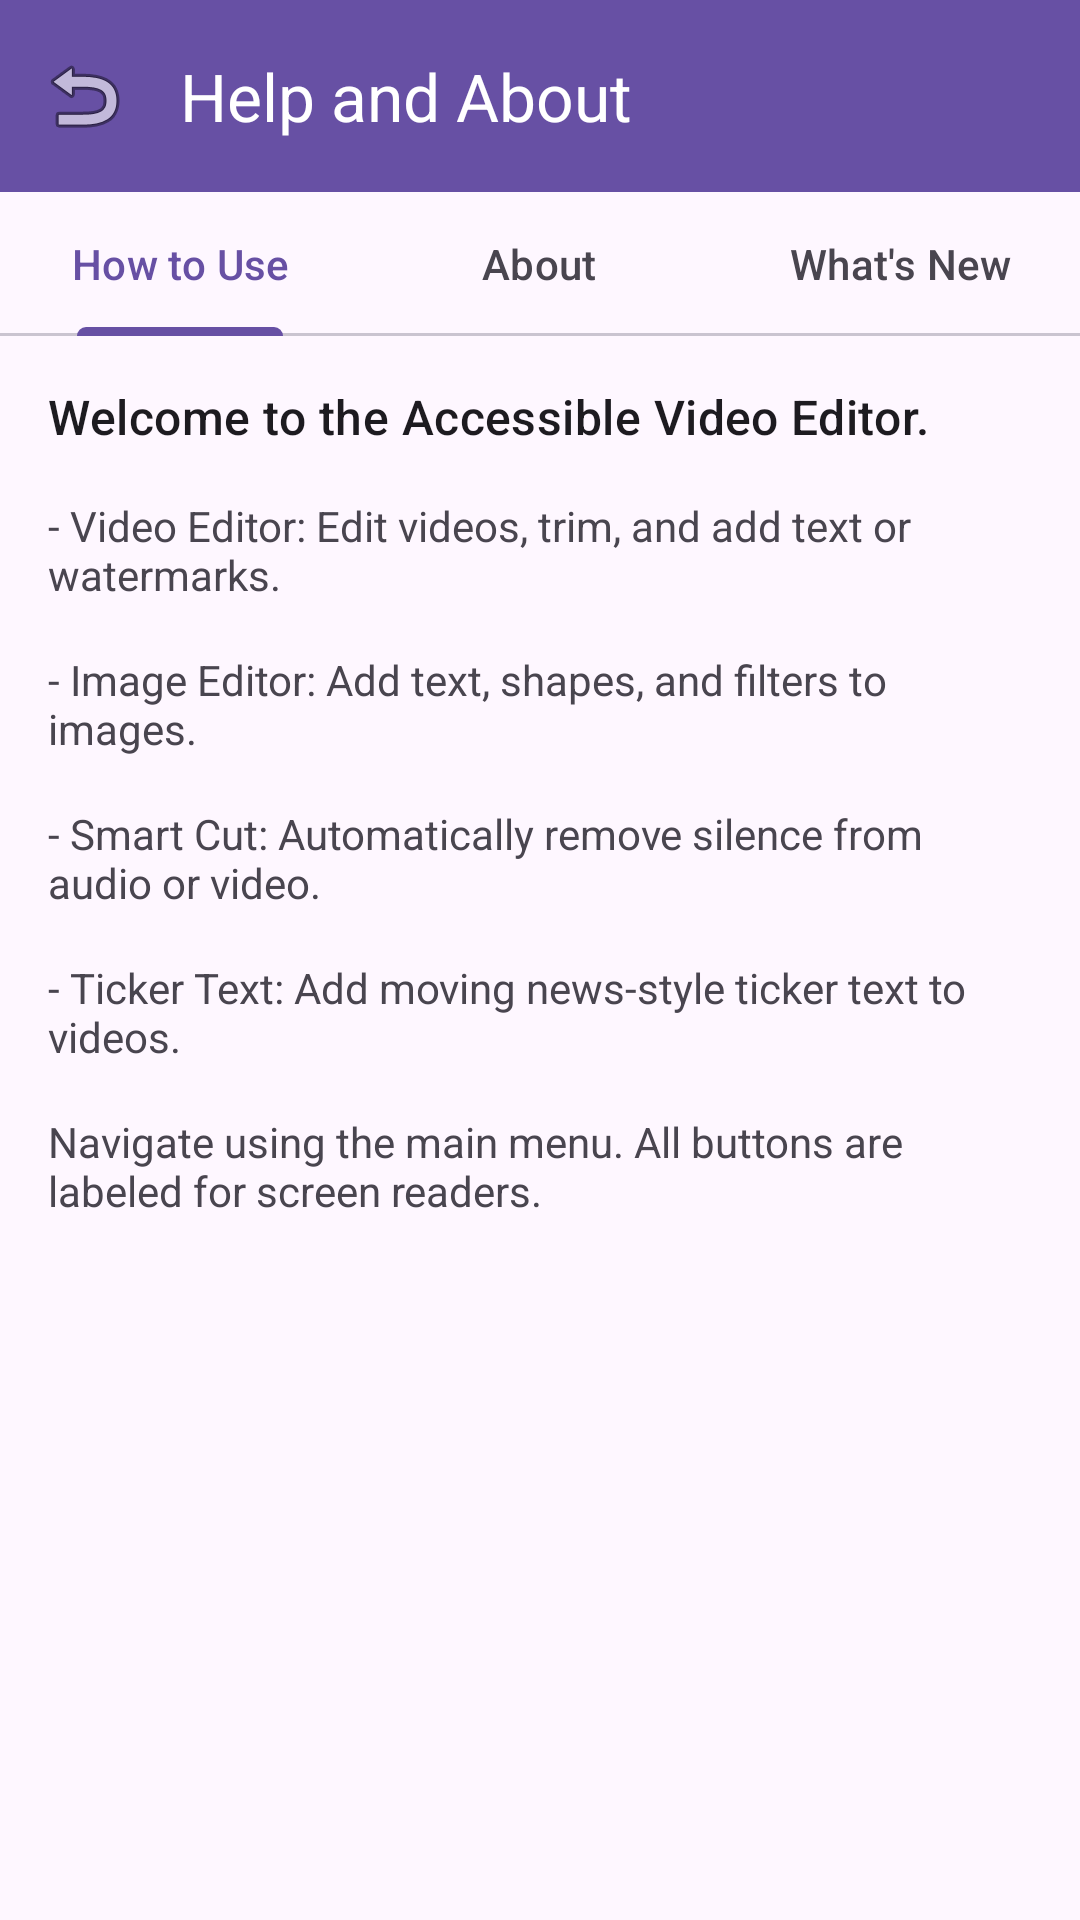

The Android layout XML behind this screen, and the referenced resources:
<!-- AndroidManifest.xml: application theme Theme.AccessibleVideoEditor -->
<!-- res/layout/fragment_help.xml -->
<?xml version="1.0" encoding="utf-8"?>
<LinearLayout xmlns:android="http://schemas.android.com/apk/res/android"
    xmlns:app="http://schemas.android.com/apk/res-auto"
    android:layout_width="match_parent"
    android:layout_height="match_parent"
    android:orientation="vertical">

    <com.google.android.material.appbar.MaterialToolbar
        android:id="@+id/topAppBar"
        android:layout_width="match_parent"
        android:layout_height="?attr/actionBarSize"
        android:background="?attr/colorPrimary"
        app:title="@string/string_159"
        app:titleTextColor="?attr/colorOnPrimary"
        app:navigationIcon="@android:drawable/ic_menu_revert" />

    <com.google.android.material.tabs.TabLayout
        android:id="@+id/tabLayout"
        android:layout_width="match_parent"
        android:layout_height="wrap_content">
        <com.google.android.material.tabs.TabItem
            android:layout_width="wrap_content"
            android:layout_height="wrap_content"
            android:text="@string/string_160" />
        <com.google.android.material.tabs.TabItem
            android:layout_width="wrap_content"
            android:layout_height="wrap_content"
            android:text="@string/string_161" />
        <com.google.android.material.tabs.TabItem
            android:layout_width="wrap_content"
            android:layout_height="wrap_content"
            android:text="@string/string_rn_title" />
    </com.google.android.material.tabs.TabLayout>

    <FrameLayout
        android:id="@+id/contentContainer"
        android:layout_width="match_parent"
        android:layout_height="match_parent">

        <ScrollView
            android:id="@+id/svGuide"
            android:layout_width="match_parent"
            android:layout_height="match_parent"
            android:padding="16dp"
            android:visibility="visible">
            <LinearLayout
                android:id="@+id/llGuideContainer"
                android:layout_width="match_parent"
                android:layout_height="wrap_content"
                android:orientation="vertical">
                <TextView
                    android:id="@+id/tvDynamicGuide"
                    android:layout_width="match_parent"
                    android:layout_height="wrap_content"
                    android:layout_marginBottom="16dp"
                    android:textAppearance="?attr/textAppearanceBodyMedium"
                    android:visibility="gone" />
                <TextView
                    android:id="@+id/tvLocalGuideTitle"
                    android:layout_width="match_parent"
                    android:layout_height="wrap_content"
                    android:layout_marginBottom="16dp"
                    android:text="@string/string_176"
                    android:textAppearance="?attr/textAppearanceTitleMedium" />
                <TextView
                    android:layout_width="match_parent"
                    android:layout_height="wrap_content"
                    android:layout_marginBottom="16dp"
                    android:text="@string/string_177" />
                <TextView
                    android:layout_width="match_parent"
                    android:layout_height="wrap_content"
                    android:layout_marginBottom="16dp"
                    android:text="@string/string_178" />
                <TextView
                    android:layout_width="match_parent"
                    android:layout_height="wrap_content"
                    android:layout_marginBottom="16dp"
                    android:text="@string/string_179" />
                <TextView
                    android:layout_width="match_parent"
                    android:layout_height="wrap_content"
                    android:layout_marginBottom="16dp"
                    android:text="@string/string_180" />
                <TextView
                    android:layout_width="match_parent"
                    android:layout_height="wrap_content"
                    android:layout_marginBottom="16dp"
                    android:text="@string/string_181" />
            </LinearLayout>
        </ScrollView>

        <ScrollView
            android:id="@+id/svAbout"
            android:layout_width="match_parent"
            android:layout_height="match_parent"
            android:padding="16dp"
            android:visibility="gone">
            <LinearLayout
                android:layout_width="match_parent"
                android:layout_height="wrap_content"
                android:orientation="vertical">
                <TextView
                    android:layout_width="match_parent"
                    android:layout_height="wrap_content"
                    android:layout_marginBottom="16dp"
                    android:text="@string/string_162"
                    android:textAppearance="?attr/textAppearanceBodyLarge" />
                <TextView
                    android:layout_width="match_parent"
                    android:layout_height="wrap_content"
                    android:layout_marginBottom="16dp"
                    android:text="@string/string_163"
                    android:textAppearance="?attr/textAppearanceBodyMedium" />
                <TextView
                    android:layout_width="match_parent"
                    android:layout_height="wrap_content"
                    android:layout_marginBottom="16dp"
                    android:text="@string/string_164"
                    android:textAppearance="?attr/textAppearanceBodyMedium" />
                <TextView
                    android:id="@+id/tvVersionInfo"
                    android:layout_width="match_parent"
                    android:layout_height="wrap_content"
                    android:layout_marginTop="16dp"
                    android:textAppearance="?attr/textAppearanceBodyMedium" />
            </LinearLayout>
        </ScrollView>

        <ScrollView
            android:id="@+id/svReleaseNotes"
            android:layout_width="match_parent"
            android:layout_height="match_parent"
            android:padding="16dp"
            android:visibility="gone">
            <LinearLayout
                android:id="@+id/llReleaseNotesContainer"
                android:layout_width="match_parent"
                android:layout_height="wrap_content"
                android:orientation="vertical">

                <com.google.android.material.card.MaterialCardView
                    android:layout_width="match_parent"
                    android:layout_height="wrap_content"
                    android:layout_marginBottom="16dp"
                    app:cardElevation="2dp">
                    <TextView
                        android:layout_width="match_parent"
                        android:layout_height="wrap_content"
                        android:padding="16dp"
                        android:text="@string/string_rn_v2_4_4" />
                </com.google.android.material.card.MaterialCardView>

                <com.google.android.material.card.MaterialCardView
                    android:layout_width="match_parent"
                    android:layout_height="wrap_content"
                    android:layout_marginBottom="16dp"
                    app:cardElevation="2dp">
                    <TextView
                        android:layout_width="match_parent"
                        android:layout_height="wrap_content"
                        android:padding="16dp"
                        android:text="@string/string_rn_v2_4_3" />
                </com.google.android.material.card.MaterialCardView>
                
                <com.google.android.material.card.MaterialCardView
                    android:layout_width="match_parent"
                    android:layout_height="wrap_content"
                    android:layout_marginBottom="16dp"
                    app:cardElevation="2dp">
                    <TextView
                        android:layout_width="match_parent"
                        android:layout_height="wrap_content"
                        android:padding="16dp"
                        android:text="@string/string_rn_v2_4_2" />
                </com.google.android.material.card.MaterialCardView>

                <com.google.android.material.card.MaterialCardView
                    android:layout_width="match_parent"
                    android:layout_height="wrap_content"
                    android:layout_marginBottom="16dp"
                    app:cardElevation="2dp">
                    <TextView
                        android:layout_width="match_parent"
                        android:layout_height="wrap_content"
                        android:padding="16dp"
                        android:text="@string/string_rn_v1" />
                </com.google.android.material.card.MaterialCardView>
            </LinearLayout>
        </ScrollView>

    </FrameLayout>
</LinearLayout>
<!-- resources referenced by this layout -->
<resources>
  <string name="string_159">Help and About</string>
  <string name="string_160">How to Use</string>
  <string name="string_161">About</string>
  <string name="string_162">Accessible Video Editor is a comprehensive media editing tool designed with 
  accessibility in mind. It supports 11 languages and offers professional features such as video merging, text 
  customization, smart cutting, and more.</string>
  <string name="string_163">Version 1.0.0</string>
  <string name="string_164">Developed by Al-Abir</string>
  <string name="string_176">Welcome to the Accessible Video Editor.</string>
  <string name="string_177">- Video Editor: Edit videos, trim, and add text or watermarks.</string>
  <string name="string_178">- Image Editor: Add text, shapes, and filters to images.</string>
  <string name="string_179">- Smart Cut: Automatically remove silence from audio or video.</string>
  <string name="string_180">- Ticker Text: Add moving news-style ticker text to videos.</string>
  <string name="string_181">Navigate using the main menu. All buttons are labeled for screen readers.</string>
  <string name="string_rn_title">What\'s New</string>
  <string name="string_rn_v1">v1.0.0\n- Initial release of Accessible Video Editor with basic video/audio editing tools optimized for screen readers.</string>
  <string name="string_rn_v2_4_2">v2.4.2\n- Improved background audio extraction and video processing.\n- Enhanced Gemini AI error handling.</string>
  <string name="string_rn_v2_4_3">v2.4.3\n- Fixed sharing screen issues and incorrect titles.\n- Resolved mojibake text corruption in settings.</string>
  <string name="string_rn_v2_4_4">v2.4.4\n- Added full localization support including Hebrew.\n- Introduced \'What\'s New\' screen in the Help section.\n- Revamped Volunteer Translation screen with dynamic strings and progress indicators.\n- Extracted remaining hardcoded strings for complete translation.</string>
  <style name="Theme.AccessibleVideoEditor" parent="Theme.Material3.DayNight.NoActionBar" />
</resources>
